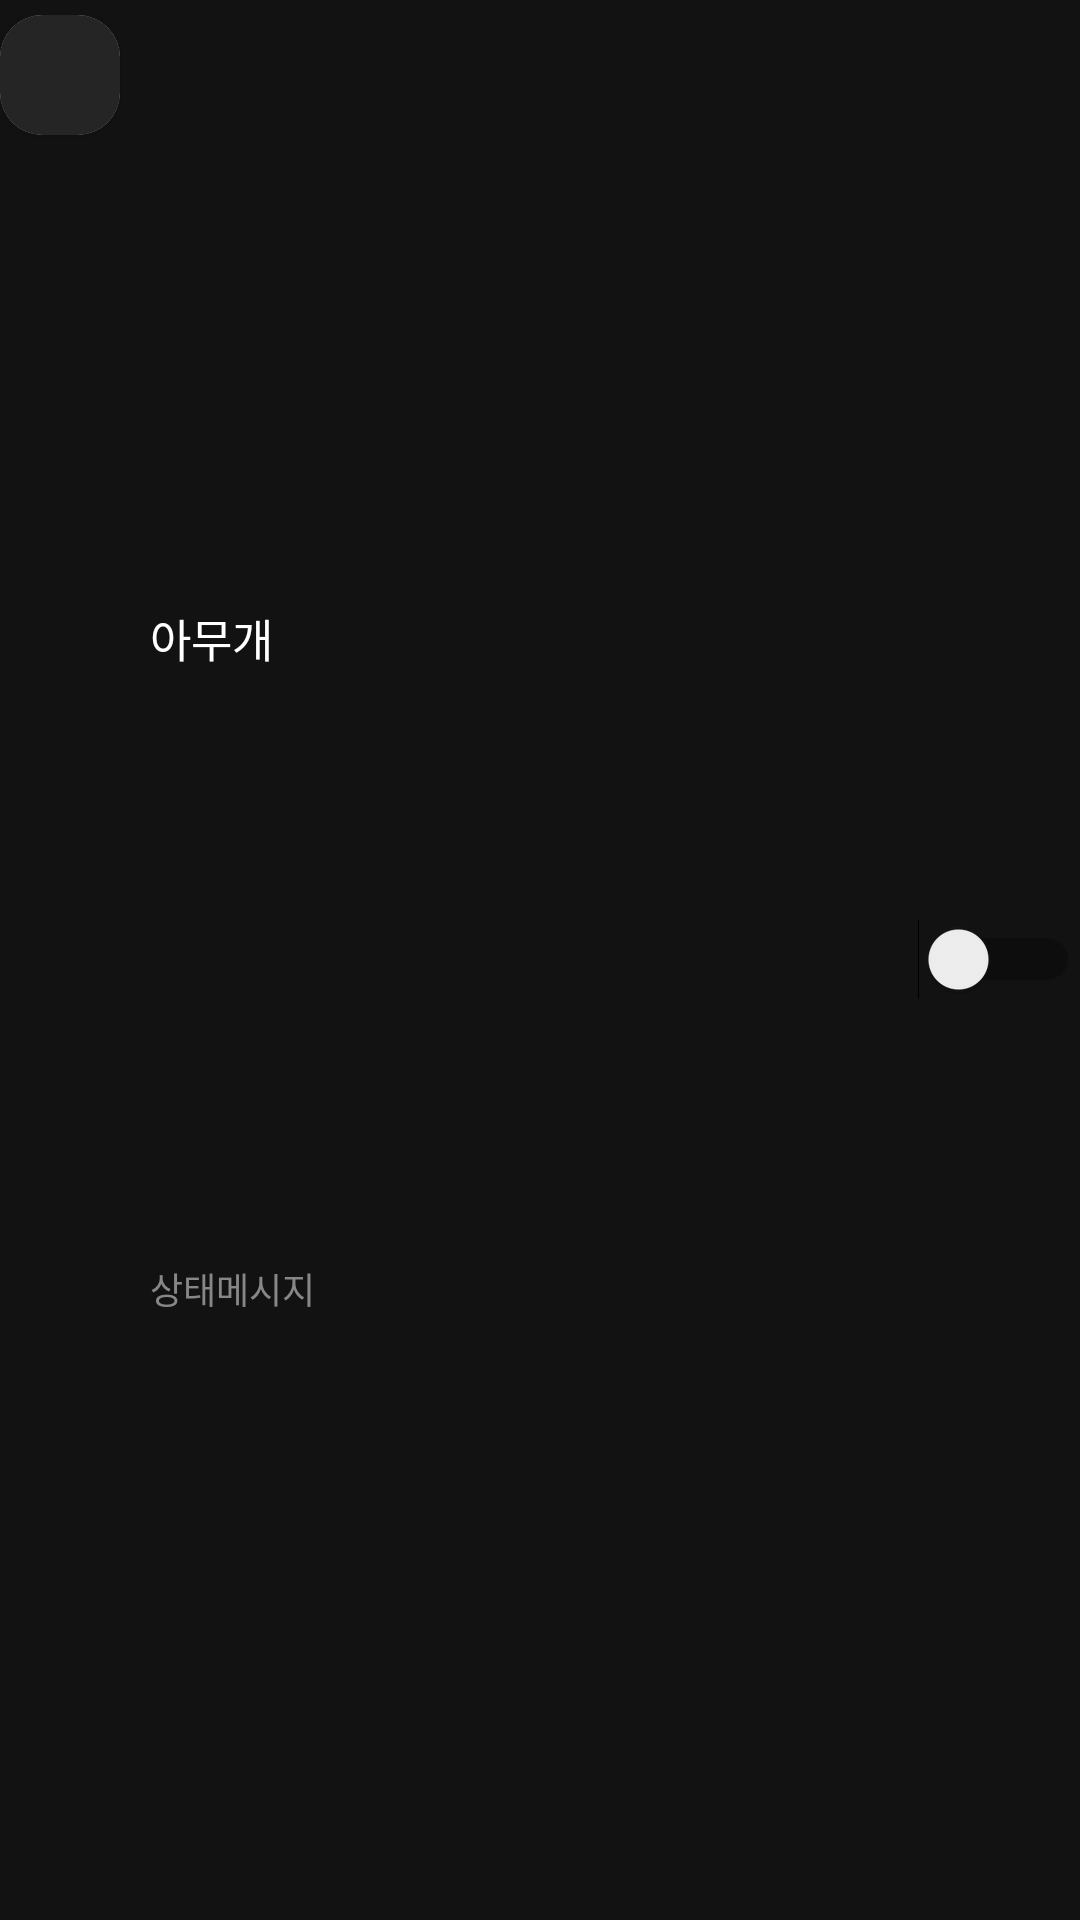

Write the Android layout XML for this screen, with the resource values it uses.
<!-- AndroidManifest.xml: application theme Theme.RC_Week3 -->
<!-- res/layout/listview_item.xml -->
<?xml version="1.0" encoding="utf-8"?>
<LinearLayout xmlns:android="http://schemas.android.com/apk/res/android"
    xmlns:app="http://schemas.android.com/apk/res-auto"
    android:id="@+id/talk_friend_listview_item"
    android:layout_width="match_parent"
    android:layout_height="wrap_content"
    android:orientation="horizontal"
    android:paddingVertical="5dp"
    android:background="#FF121212">

    <androidx.cardview.widget.CardView
        android:id="@+id/talk_friend_img_card"
        android:layout_width="40dp"
        android:layout_height="40dp"
        app:cardCornerRadius="14dp">
        <androidx.appcompat.widget.AppCompatImageView
            android:id="@+id/talk_friend_img"
            android:layout_width="match_parent"
            android:layout_height="match_parent"
            android:background="#FF252525"
            android:scaleType="centerInside"
            android:src="@drawable/ic_launcher_foreground"/>
    </androidx.cardview.widget.CardView>

    <androidx.constraintlayout.widget.ConstraintLayout
        android:id="@+id/layout_linear"
        android:layout_weight="1"
        android:layout_width="wrap_content"
        android:layout_height="match_parent"
        android:layout_marginHorizontal="10dp"
        android:layout_gravity="center_vertical"
        android:orientation="vertical">

        <androidx.appcompat.widget.AppCompatTextView
            android:id="@+id/listviewTxtName"
            android:layout_width="wrap_content"
            android:layout_height="wrap_content"
            app:layout_constraintHorizontal_bias="0"
            app:layout_constraintTop_toTopOf="parent"
            app:layout_constraintLeft_toLeftOf="parent"
            app:layout_constraintRight_toRightOf="parent"
            app:layout_constraintBottom_toTopOf="@+id/listviewStateMessage"
            android:textSize="15sp"
            android:text="아무개"/>
        <androidx.appcompat.widget.AppCompatTextView
            android:id="@+id/listviewStateMessage"
            android:layout_width="wrap_content"
            android:layout_height="wrap_content"
            app:layout_constraintHorizontal_bias="0"
            app:layout_constraintTop_toBottomOf="@+id/listviewTxtName"
            app:layout_constraintBottom_toBottomOf="parent"
            app:layout_constraintLeft_toLeftOf="parent"
            app:layout_constraintRight_toRightOf="parent"
            android:text="상태메시지"
            android:visibility="visible"
            android:textSize="12sp"
            android:textColor="#FF878787"/>
    </androidx.constraintlayout.widget.ConstraintLayout>

    <Switch
        android:id="@+id/talk_friend_switch"
        android:layout_gravity="center"
        android:layout_width="wrap_content"
        android:layout_height="wrap_content"/>
</LinearLayout>
<!-- resources referenced by this layout -->
<resources>
  <style name="Theme.RC_Week3" parent="Theme.MaterialComponents.DayNight.NoActionBar">
          
          <item name="colorPrimary">@color/white</item>
          <item name="colorPrimaryVariant">@color/black</item>
          <item name="colorOnPrimary">@color/white</item>
          
          <item name="colorSecondary">@color/teal_200</item>
          <item name="colorSecondaryVariant">@color/teal_700</item>
          <item name="colorOnSecondary">@color/black</item>
          
          <item name="android:statusBarColor" tools:targetApi="l">?attr/colorPrimaryVariant</item>
          
          <item name="android:textColor">@color/white</item>
      </style>
  <color name="white">#FFFFFFFF</color>
  <color name="black">#FF000000</color>
  <color name="teal_200">#FF03DAC5</color>
  <color name="teal_700">#FF018786</color>
</resources>
